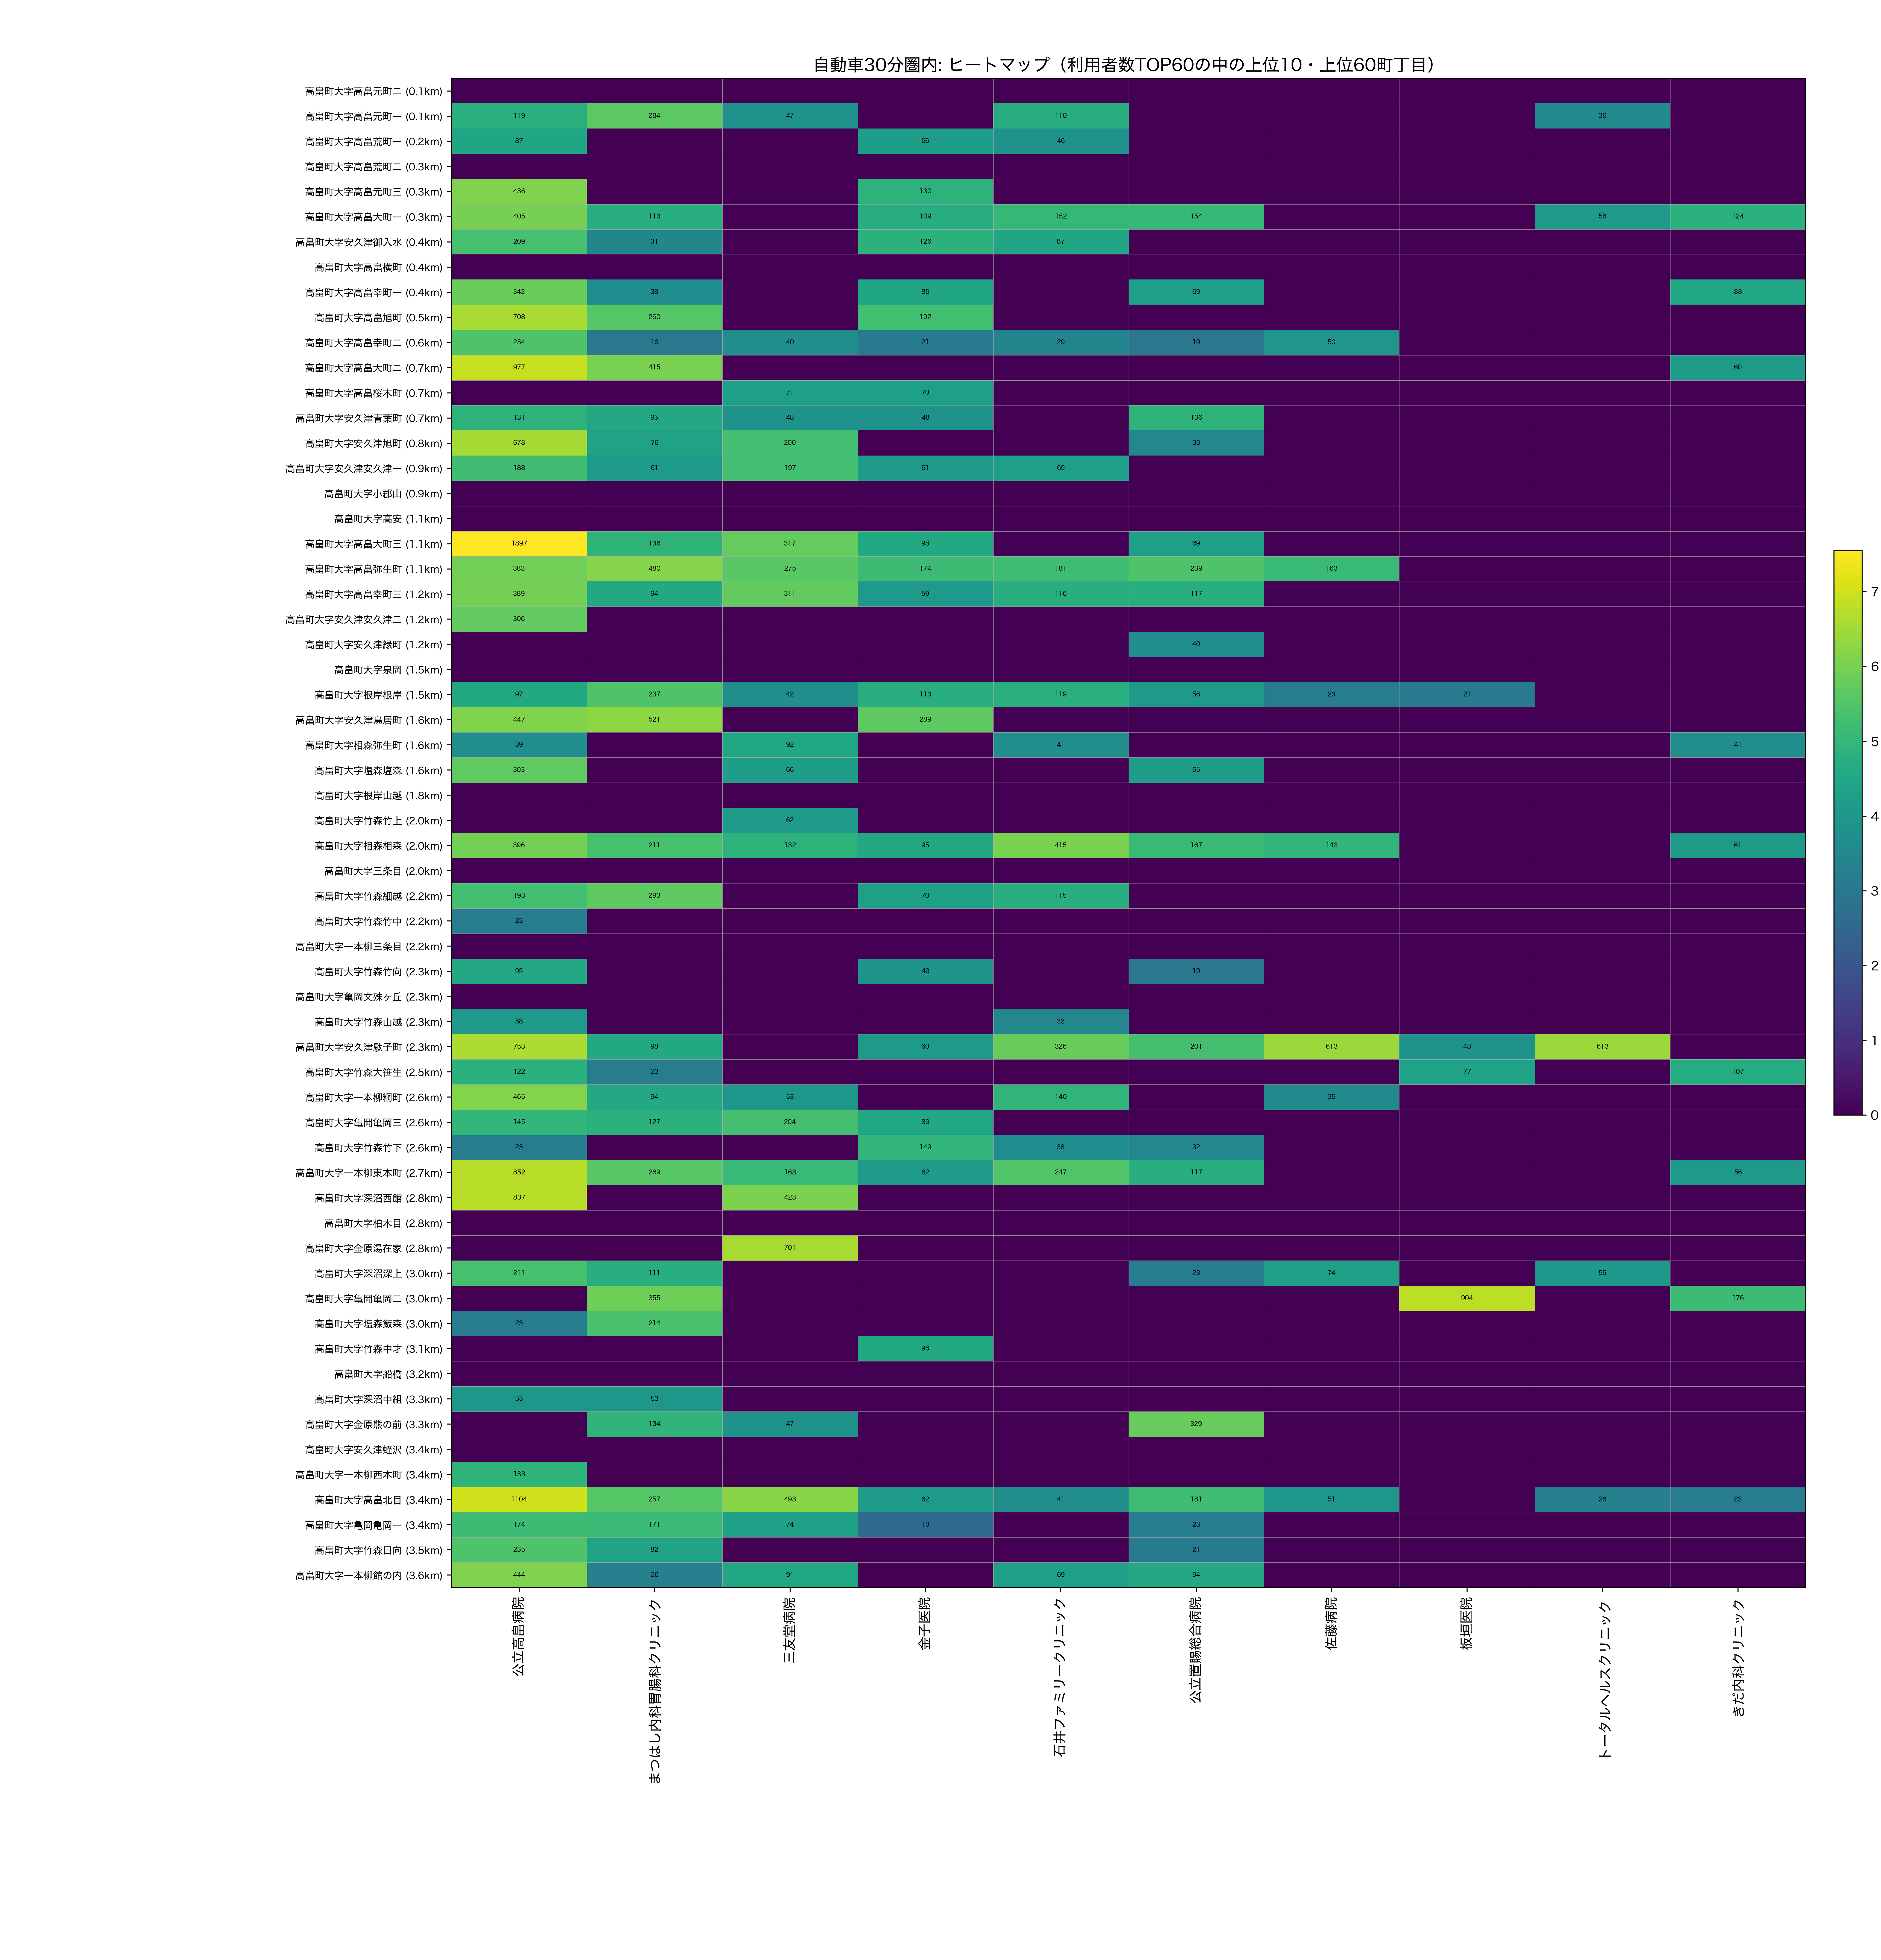

The table this chart was drawn from, first rows:
town_name_show, dist_km, 公立高畠病院, まつはし内科胃腸科クリニック, 三友堂病院, 金子医院, 石井ファミリークリニック, 公立置賜総合病院, 佐藤病院, 板垣医院, トータルヘルスクリニック, きだ内科クリニック
高畠町大字高畠元町二, 0.1026, 0.0, 0.0, 0.0, 0.0, 0.0, 0.0, 0.0, 0.0, 0.0, 0.0
高畠町大字高畠元町一, 0.1189, 119.0, 284.0, 47.0, 0.0, 110.0, 0.0, 0.0, 0.0, 36.0, 0.0
高畠町大字高畠荒町一, 0.1719, 87.0, 0.0, 0.0, 66.0, 46.0, 0.0, 0.0, 0.0, 0.0, 0.0
高畠町大字高畠荒町二, 0.2979, 0.0, 0.0, 0.0, 0.0, 0.0, 0.0, 0.0, 0.0, 0.0, 0.0
高畠町大字高畠元町三, 0.3424, 436.0, 0.0, 0.0, 130.0, 0.0, 0.0, 0.0, 0.0, 0.0, 0.0
高畠町大字高畠大町一, 0.3458, 405.0, 113.0, 0.0, 109.0, 152.0, 154.0, 0.0, 0.0, 56.0, 124.0
高畠町大字安久津御入水, 0.3694, 209.0, 31.0, 0.0, 126.0, 87.0, 0.0, 0.0, 0.0, 0.0, 0.0
高畠町大字高畠横町, 0.4132, 0.0, 0.0, 0.0, 0.0, 0.0, 0.0, 0.0, 0.0, 0.0, 0.0
高畠町大字高畠幸町一, 0.4412, 342.0, 38.0, 0.0, 85.0, 0.0, 69.0, 0.0, 0.0, 0.0, 88.0
高畠町大字高畠旭町, 0.4855, 708.0, 260.0, 0.0, 192.0, 0.0, 0.0, 0.0, 0.0, 0.0, 0.0
高畠町大字高畠幸町二, 0.5567, 234.0, 19.0, 40.0, 21.0, 29.0, 19.0, 50.0, 0.0, 0.0, 0.0
高畠町大字高畠大町二, 0.6705, 977.0, 415.0, 0.0, 0.0, 0.0, 0.0, 0.0, 0.0, 0.0, 60.0
高畠町大字高畠桜木町, 0.6853, 0.0, 0.0, 71.0, 70.0, 0.0, 0.0, 0.0, 0.0, 0.0, 0.0
高畠町大字安久津青葉町, 0.708, 131.0, 95.0, 48.0, 48.0, 0.0, 136.0, 0.0, 0.0, 0.0, 0.0
高畠町大字安久津旭町, 0.8435, 678.0, 76.0, 200.0, 0.0, 0.0, 33.0, 0.0, 0.0, 0.0, 0.0
高畠町大字安久津安久津一, 0.8569, 188.0, 61.0, 197.0, 61.0, 69.0, 0.0, 0.0, 0.0, 0.0, 0.0
高畠町大字小郡山, 0.8941, 0.0, 0.0, 0.0, 0.0, 0.0, 0.0, 0.0, 0.0, 0.0, 0.0
高畠町大字高安, 1.103, 0.0, 0.0, 0.0, 0.0, 0.0, 0.0, 0.0, 0.0, 0.0, 0.0
高畠町大字高畠大町三, 1.112, 1897, 136.0, 317.0, 98.0, 0.0, 69.0, 0.0, 0.0, 0.0, 0.0
高畠町大字高畠弥生町, 1.122, 383.0, 480.0, 275.0, 174.0, 181.0, 239.0, 163.0, 0.0, 0.0, 0.0
高畠町大字高畠幸町三, 1.185, 389.0, 94.0, 311.0, 59.0, 116.0, 117.0, 0.0, 0.0, 0.0, 0.0
高畠町大字安久津安久津二, 1.194, 306.0, 0.0, 0.0, 0.0, 0.0, 0.0, 0.0, 0.0, 0.0, 0.0
高畠町大字安久津緑町, 1.233, 0.0, 0.0, 0.0, 0.0, 0.0, 40.0, 0.0, 0.0, 0.0, 0.0
高畠町大字泉岡, 1.464, 0.0, 0.0, 0.0, 0.0, 0.0, 0.0, 0.0, 0.0, 0.0, 0.0
高畠町大字根岸根岸, 1.533, 97.0, 237.0, 42.0, 113.0, 119.0, 56.0, 23.0, 21.0, 0.0, 0.0
高畠町大字安久津鳥居町, 1.6, 447.0, 521.0, 0.0, 289.0, 0.0, 0.0, 0.0, 0.0, 0.0, 0.0
高畠町大字相森弥生町, 1.619, 39.0, 0.0, 92.0, 0.0, 41.0, 0.0, 0.0, 0.0, 0.0, 41.0
高畠町大字塩森塩森, 1.638, 303.0, 0.0, 66.0, 0.0, 0.0, 65.0, 0.0, 0.0, 0.0, 0.0
高畠町大字根岸山越, 1.834, 0.0, 0.0, 0.0, 0.0, 0.0, 0.0, 0.0, 0.0, 0.0, 0.0
高畠町大字竹森竹上, 1.967, 0.0, 0.0, 62.0, 0.0, 0.0, 0.0, 0.0, 0.0, 0.0, 0.0
高畠町大字相森相森, 1.988, 396.0, 211.0, 132.0, 95.0, 415.0, 167.0, 143.0, 0.0, 0.0, 61.0
高畠町大字三条目, 2.026, 0.0, 0.0, 0.0, 0.0, 0.0, 0.0, 0.0, 0.0, 0.0, 0.0
高畠町大字竹森細越, 2.174, 193.0, 293.0, 0.0, 70.0, 115.0, 0.0, 0.0, 0.0, 0.0, 0.0
高畠町大字竹森竹中, 2.21, 23.0, 0.0, 0.0, 0.0, 0.0, 0.0, 0.0, 0.0, 0.0, 0.0
高畠町大字一本柳三条目, 2.213, 0.0, 0.0, 0.0, 0.0, 0.0, 0.0, 0.0, 0.0, 0.0, 0.0
高畠町大字竹森竹向, 2.276, 95.0, 0.0, 0.0, 49.0, 0.0, 19.0, 0.0, 0.0, 0.0, 0.0
高畠町大字亀岡文殊ヶ丘, 2.308, 0.0, 0.0, 0.0, 0.0, 0.0, 0.0, 0.0, 0.0, 0.0, 0.0
高畠町大字竹森山越, 2.313, 58.0, 0.0, 0.0, 0.0, 32.0, 0.0, 0.0, 0.0, 0.0, 0.0
高畠町大字安久津駄子町, 2.319, 753.0, 98.0, 0.0, 60.0, 326.0, 201.0, 613.0, 48.0, 613.0, 0.0
高畠町大字竹森大笹生, 2.454, 122.0, 23.0, 0.0, 0.0, 0.0, 0.0, 0.0, 77.0, 0.0, 107.0
高畠町大字一本柳粡町, 2.583, 465.0, 94.0, 53.0, 0.0, 140.0, 0.0, 35.0, 0.0, 0.0, 0.0
高畠町大字亀岡亀岡三, 2.627, 145.0, 127.0, 204.0, 89.0, 0.0, 0.0, 0.0, 0.0, 0.0, 0.0
高畠町大字竹森竹下, 2.642, 23.0, 0.0, 0.0, 149.0, 38.0, 32.0, 0.0, 0.0, 0.0, 0.0
高畠町大字一本柳東本町, 2.657, 852.0, 269.0, 163.0, 62.0, 247.0, 117.0, 0.0, 0.0, 0.0, 56.0
高畠町大字深沼西館, 2.763, 837.0, 0.0, 423.0, 0.0, 0.0, 0.0, 0.0, 0.0, 0.0, 0.0
高畠町大字柏木目, 2.787, 0.0, 0.0, 0.0, 0.0, 0.0, 0.0, 0.0, 0.0, 0.0, 0.0
高畠町大字金原湯在家, 2.789, 0.0, 0.0, 701.0, 0.0, 0.0, 0.0, 0.0, 0.0, 0.0, 0.0
高畠町大字深沼深上, 3.002, 211.0, 111.0, 0.0, 0.0, 0.0, 23.0, 74.0, 0.0, 55.0, 0.0
高畠町大字亀岡亀岡二, 3.023, 0.0, 355.0, 0.0, 0.0, 0.0, 0.0, 0.0, 904.0, 0.0, 176.0
高畠町大字塩森飯森, 3.05, 23.0, 214.0, 0.0, 0.0, 0.0, 0.0, 0.0, 0.0, 0.0, 0.0
高畠町大字竹森中才, 3.063, 0.0, 0.0, 0.0, 96.0, 0.0, 0.0, 0.0, 0.0, 0.0, 0.0
高畠町大字船橋, 3.206, 0.0, 0.0, 0.0, 0.0, 0.0, 0.0, 0.0, 0.0, 0.0, 0.0
高畠町大字深沼中組, 3.279, 53.0, 53.0, 0.0, 0.0, 0.0, 0.0, 0.0, 0.0, 0.0, 0.0
高畠町大字金原熊の前, 3.291, 0.0, 134.0, 47.0, 0.0, 0.0, 329.0, 0.0, 0.0, 0.0, 0.0
高畠町大字安久津蛭沢, 3.368, 0.0, 0.0, 0.0, 0.0, 0.0, 0.0, 0.0, 0.0, 0.0, 0.0
高畠町大字一本柳西本町, 3.38, 133.0, 0.0, 0.0, 0.0, 0.0, 0.0, 0.0, 0.0, 0.0, 0.0
高畠町大字高畠北目, 3.391, 1104, 257.0, 493.0, 62.0, 41.0, 181.0, 51.0, 0.0, 26.0, 23.0
高畠町大字亀岡亀岡一, 3.449, 174.0, 171.0, 74.0, 13.0, 0.0, 23.0, 0.0, 0.0, 0.0, 0.0
高畠町大字竹森日向, 3.524, 235.0, 82.0, 0.0, 0.0, 0.0, 21.0, 0.0, 0.0, 0.0, 0.0
高畠町大字一本柳館の内, 3.589, 444.0, 26.0, 91.0, 0.0, 69.0, 94.0, 0.0, 0.0, 0.0, 0.0
